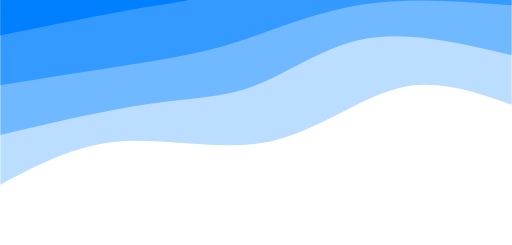
t = 0.00 s
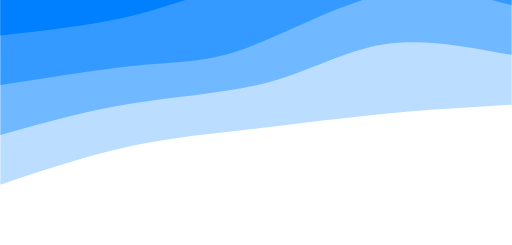
t = 0.75 s
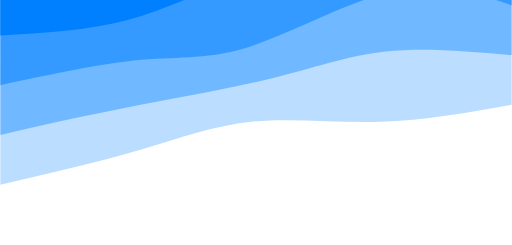
t = 1.25 s
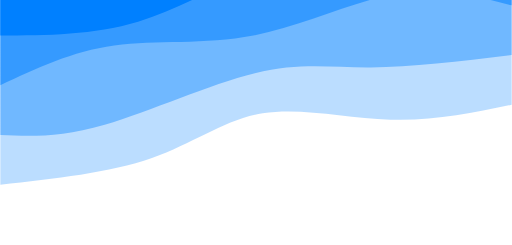
t = 2.00 s
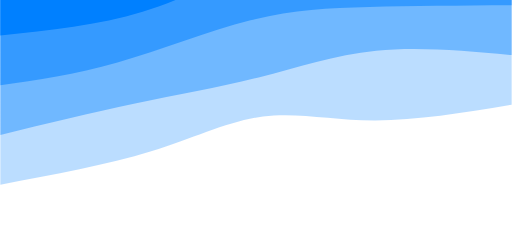
t = 2.75 s
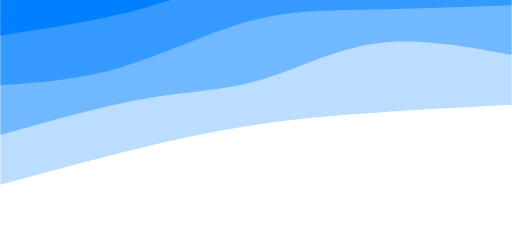
t = 3.25 s

The animated SVG that drew these frames (rendered in a browser with its animation timeline set to each time). Animation: 4 CSS @keyframes rules; one cycle of 4.00 s, repeats indefinitely.

<svg width="100%" height="100%" id="svg" viewBox="0 0 1440 690" xmlns="http://www.w3.org/2000/svg" class="transition duration-300 ease-in-out delay-150"><style>
          .path-0{
            animation:pathAnim-0 4s;
            animation-timing-function: linear;
            animation-iteration-count: infinite;
          }
          @keyframes pathAnim-0{
            0%{
              d: path("M 0,700 L 0,405 C 105.42857142857142,442.1607142857143 210.85714285714283,479.32142857142856 322,451 C 433.14285714285717,422.67857142857144 550.0000000000001,328.875 684,301 C 817.9999999999999,273.125 969.1428571428571,311.17857142857144 1098,302 C 1226.857142857143,292.82142857142856 1333.4285714285716,236.41071428571428 1440,180 L 1440,700 L 0,700 Z");
            }
            25%{
              d: path("M 0,700 L 0,405 C 126.75,383.0892857142857 253.5,361.17857142857144 378,355 C 502.5,348.82142857142856 624.75,358.37499999999994 736,350 C 847.25,341.62500000000006 947.5,315.32142857142856 1063,284 C 1178.5,252.67857142857142 1309.25,216.33928571428572 1440,180 L 1440,700 L 0,700 Z");
            }
            50%{
              d: path("M 0,700 L 0,405 C 110.67857142857142,381.9107142857143 221.35714285714283,358.82142857142856 342,363 C 462.64285714285717,367.17857142857144 593.25,398.62500000000006 701,381 C 808.75,363.37499999999994 893.6428571428571,296.67857142857144 1013,255 C 1132.357142857143,213.32142857142858 1286.1785714285716,196.66071428571428 1440,180 L 1440,700 L 0,700 Z");
            }
            75%{
              d: path("M 0,700 L 0,405 C 143.07142857142856,382.9107142857143 286.1428571428571,360.82142857142856 402,360 C 517.8571428571429,359.17857142857144 606.5,379.62499999999994 700,369 C 793.5,358.37500000000006 891.8571428571427,316.67857142857144 1016,280 C 1140.1428571428573,243.32142857142853 1290.0714285714287,211.66071428571428 1440,180 L 1440,700 L 0,700 Z");
            }
            100%{
              d: path("M 0,700 L 0,405 C 105.42857142857142,442.1607142857143 210.85714285714283,479.32142857142856 322,451 C 433.14285714285717,422.67857142857144 550.0000000000001,328.875 684,301 C 817.9999999999999,273.125 969.1428571428571,311.17857142857144 1098,302 C 1226.857142857143,292.82142857142856 1333.4285714285716,236.41071428571428 1440,180 L 1440,700 L 0,700 Z");
            }
          }</style><path d="M 0,700 L 0,405 C 105.42857142857142,442.1607142857143 210.85714285714283,479.32142857142856 322,451 C 433.14285714285717,422.67857142857144 550.0000000000001,328.875 684,301 C 817.9999999999999,273.125 969.1428571428571,311.17857142857144 1098,302 C 1226.857142857143,292.82142857142856 1333.4285714285716,236.41071428571428 1440,180 L 1440,700 L 0,700 Z" stroke="none" stroke-width="0" fill="#0080ff" fill-opacity="0.265" class="transition-all duration-300 ease-in-out delay-150 path-0" transform="rotate(-180 720 350)"></path><style>
          .path-1{
            animation:pathAnim-1 4s;
            animation-timing-function: linear;
            animation-iteration-count: infinite;
          }
          @keyframes pathAnim-1{
            0%{
              d: path("M 0,700 L 0,545 C 142.5,578.5892857142858 285,612.1785714285714 405,592 C 525,571.8214285714286 622.5000000000001,497.87500000000006 717,461 C 811.4999999999999,424.12499999999994 903,424.32142857142856 1023,407 C 1143,389.67857142857144 1291.5,354.8392857142857 1440,320 L 1440,700 L 0,700 Z");
            }
            25%{
              d: path("M 0,700 L 0,545 C 117.71428571428572,565.3035714285714 235.42857142857144,585.6071428571429 342,570 C 448.57142857142856,554.3928571428571 544.0000000000001,502.87500000000006 670,472 C 795.9999999999999,441.12499999999994 952.5714285714287,430.89285714285717 1086,409 C 1219.4285714285713,387.10714285714283 1329.7142857142858,353.55357142857144 1440,320 L 1440,700 L 0,700 Z");
            }
            50%{
              d: path("M 0,700 L 0,545 C 141.75,527.875 283.5,510.75 397,510 C 510.5,509.25 595.7500000000001,524.875 723,494 C 850.2499999999999,463.125 1019.5000000000002,385.75 1146,349 C 1272.4999999999998,312.25 1356.25,316.125 1440,320 L 1440,700 L 0,700 Z");
            }
            75%{
              d: path("M 0,700 L 0,545 C 128.42857142857142,566.7321428571429 256.85714285714283,588.4642857142857 376,573 C 495.14285714285717,557.5357142857143 605.0000000000001,504.87500000000006 709,478 C 812.9999999999999,451.12499999999994 911.1428571428571,450.0357142857143 1032,428 C 1152.857142857143,405.9642857142857 1296.4285714285716,362.9821428571429 1440,320 L 1440,700 L 0,700 Z");
            }
            100%{
              d: path("M 0,700 L 0,545 C 142.5,578.5892857142858 285,612.1785714285714 405,592 C 525,571.8214285714286 622.5000000000001,497.87500000000006 717,461 C 811.4999999999999,424.12499999999994 903,424.32142857142856 1023,407 C 1143,389.67857142857144 1291.5,354.8392857142857 1440,320 L 1440,700 L 0,700 Z");
            }
          }</style><path d="M 0,700 L 0,545 C 142.5,578.5892857142858 285,612.1785714285714 405,592 C 525,571.8214285714286 622.5000000000001,497.87500000000006 717,461 C 811.4999999999999,424.12499999999994 903,424.32142857142856 1023,407 C 1143,389.67857142857144 1291.5,354.8392857142857 1440,320 L 1440,700 L 0,700 Z" stroke="none" stroke-width="0" fill="#0080ff" fill-opacity="0.4" class="transition-all duration-300 ease-in-out delay-150 path-1" transform="rotate(-180 720 350)"></path><style>
          .path-2{
            animation:pathAnim-2 4s;
            animation-timing-function: linear;
            animation-iteration-count: infinite;
          }
          @keyframes pathAnim-2{
            0%{
              d: path("M 0,700 L 0,685 C 144.39285714285717,696.375 288.78571428571433,707.75 421,687 C 553.2142857142857,666.25 673.25,613.375 779,580 C 884.75,546.625 976.2142857142858,532.75 1084,516 C 1191.7857142857142,499.25 1315.892857142857,479.625 1440,460 L 1440,700 L 0,700 Z");
            }
            25%{
              d: path("M 0,700 L 0,685 C 98.75,721.6607142857142 197.5,758.3214285714286 328,729 C 458.5,699.6785714285714 620.75,604.375 733,561 C 845.25,517.625 907.5,526.1785714285713 1017,518 C 1126.5,509.8214285714286 1283.25,484.91071428571433 1440,460 L 1440,700 L 0,700 Z");
            }
            50%{
              d: path("M 0,700 L 0,685 C 102.71428571428572,711.5892857142858 205.42857142857144,738.1785714285714 327,717 C 448.57142857142856,695.8214285714286 589,626.875 727,600 C 865,573.125 1000.5714285714287,588.3214285714286 1119,572 C 1237.4285714285713,555.6785714285714 1338.7142857142858,507.8392857142857 1440,460 L 1440,700 L 0,700 Z");
            }
            75%{
              d: path("M 0,700 L 0,685 C 153.21428571428572,674.9107142857142 306.42857142857144,664.8214285714286 425,668 C 543.5714285714286,671.1785714285714 627.5000000000001,687.6249999999999 738,657 C 848.4999999999999,626.3750000000001 985.5714285714287,548.6785714285714 1107,508 C 1228.4285714285713,467.32142857142856 1334.2142857142858,463.6607142857143 1440,460 L 1440,700 L 0,700 Z");
            }
            100%{
              d: path("M 0,700 L 0,685 C 144.39285714285717,696.375 288.78571428571433,707.75 421,687 C 553.2142857142857,666.25 673.25,613.375 779,580 C 884.75,546.625 976.2142857142858,532.75 1084,516 C 1191.7857142857142,499.25 1315.892857142857,479.625 1440,460 L 1440,700 L 0,700 Z");
            }
          }</style><path d="M 0,700 L 0,685 C 144.39285714285717,696.375 288.78571428571433,707.75 421,687 C 553.2142857142857,666.25 673.25,613.375 779,580 C 884.75,546.625 976.2142857142858,532.75 1084,516 C 1191.7857142857142,499.25 1315.892857142857,479.625 1440,460 L 1440,700 L 0,700 Z" stroke="none" stroke-width="0" fill="#0080ff" fill-opacity="0.53" class="transition-all duration-300 ease-in-out delay-150 path-2" transform="rotate(-180 720 350)"></path><style>
          .path-3{
            animation:pathAnim-3 4s;
            animation-timing-function: linear;
            animation-iteration-count: infinite;
          }
          @keyframes pathAnim-3{
            0%{
              d: path("M 0,700 L 0,825 C 95,852.4821428571429 190,879.9642857142857 327,860 C 464,840.0357142857143 643.0000000000001,772.6250000000001 764,736 C 884.9999999999999,699.3749999999999 948,693.5357142857143 1051,676 C 1154,658.4642857142857 1297,629.2321428571429 1440,600 L 1440,700 L 0,700 Z");
            }
            25%{
              d: path("M 0,700 L 0,825 C 108.17857142857142,811.2678571428571 216.35714285714283,797.5357142857143 354,786 C 491.64285714285717,774.4642857142857 658.7500000000001,765.1249999999999 784,739 C 909.2499999999999,712.8750000000001 992.6428571428571,669.9642857142858 1095,644 C 1197.357142857143,618.0357142857142 1318.6785714285716,609.0178571428571 1440,600 L 1440,700 L 0,700 Z");
            }
            50%{
              d: path("M 0,700 L 0,825 C 142.57142857142856,832.4464285714286 285.1428571428571,839.8928571428571 400,840 C 514.8571428571429,840.1071428571429 601.9999999999999,832.8749999999999 705,792 C 808.0000000000001,751.1250000000001 926.8571428571429,676.6071428571429 1052,639 C 1177.142857142857,601.3928571428571 1308.5714285714284,600.6964285714286 1440,600 L 1440,700 L 0,700 Z");
            }
            75%{
              d: path("M 0,700 L 0,825 C 127.25,809.6607142857142 254.5,794.3214285714286 372,795 C 489.5,795.6785714285714 597.25,812.3749999999999 703,792 C 808.75,771.6250000000001 912.5,714.1785714285714 1035,676 C 1157.5,637.8214285714286 1298.75,618.9107142857142 1440,600 L 1440,700 L 0,700 Z");
            }
            100%{
              d: path("M 0,700 L 0,825 C 95,852.4821428571429 190,879.9642857142857 327,860 C 464,840.0357142857143 643.0000000000001,772.6250000000001 764,736 C 884.9999999999999,699.3749999999999 948,693.5357142857143 1051,676 C 1154,658.4642857142857 1297,629.2321428571429 1440,600 L 1440,700 L 0,700 Z");
            }
          }</style><path d="M 0,700 L 0,825 C 95,852.4821428571429 190,879.9642857142857 327,860 C 464,840.0357142857143 643.0000000000001,772.6250000000001 764,736 C 884.9999999999999,699.3749999999999 948,693.5357142857143 1051,676 C 1154,658.4642857142857 1297,629.2321428571429 1440,600 L 1440,700 L 0,700 Z" stroke="none" stroke-width="0" fill="#0080ff" fill-opacity="1" class="transition-all duration-300 ease-in-out delay-150 path-3" transform="rotate(-180 720 350)"></path></svg>
